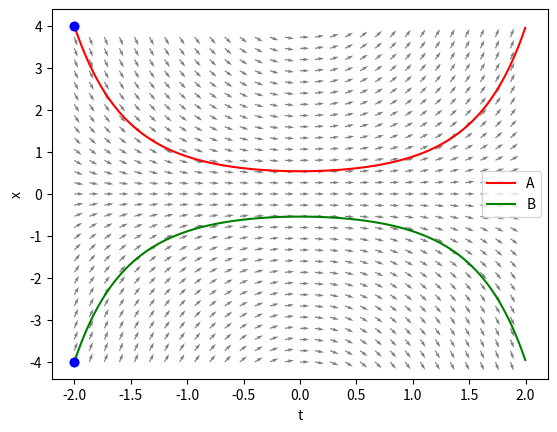

Python code for this plot:
import matplotlib.pyplot as plt
import numpy as np


           
def norm(t,x):
    return np.sqrt(t**2 + x**2)

def subdivide(x,y,n):
    return np.arange(x,y,(y-x)/n)

class bounds():
    def __init__(self,bmin,bmax):
        self.bmin = bmin
        self.bmax = bmax
    def ran(self,n):
        return subdivide(self.bmin,self.bmax,n)

def graph(h,bounds,n):
    return (bounds.ran(n),h(bounds.ran(n)))

def vertical(bounds,n):
    return (np.zeros(n),bounds.ran(n))
    
class diffeq():
    def __init__(self,
                 f,
                 t_bounds,
                 x_bounds,
                 n,
                 isoclines=[],
                 labeledPoints=[],
                 inits=[0],
                 title="untitled.png"):
        self.f = f
        self.n = n
        self.t_bounds = t_bounds
        self.x_bounds = x_bounds
        
        self.t = t_bounds.ran(n)
        self.x = x_bounds.ran(n)
        
        self.tacc = t_bounds.ran(n*100)
        
        self.isoclines = isoclines
        self.inits = inits
        self.title = title
        self.labeledPoints=labeledPoints
        
        self.labels = iter([ "A",
                             "B",
                             "C",
                             "D",
                             "E",
                             "F",
                             "G" ])

        self.colors = iter([ "red",
                             "green",
                             "purple",
                             "blue",
                             "orange",
                             "pink",
                             "grey"
                            ])
        
        self.fig, self.ax = plt.subplots()
        self.ax.set_xlabel("t")
        self.ax.set_ylabel("x")

        print(f"building gradient field for {self.title}")
        self.make_gradient_field()
        print(f"building solutions field for {self.title}")                
        self.make_sols()        
        print(f"building isoclines field for {self.title}")        
        self.make_isoclines()
        self.ax.legend()

        
    def forward_euler(self,t,x0):
        x = np.zeros(len(t))
        x[0]=x0
        for i in range(len(t)-1):
            h = t[i+1]-t[i]
            x[i+1] = x[i] + h*self.f(t[i],x[i])
        err=[i for i in range(len(t)) if (x[i] >= self.x_bounds.bmax) or (self.x_bounds.bmin >= x[i])]
        if not err:
            m=len(t)
        else:
            m=min(err)-1
        return t[0:m], x[0:m]
    
    def make_gradient_field(self):
        T, X = np.meshgrid(self.t,self.x)
        q = self.ax.quiver(T,X,
                           T**0 / norm(T**0,self.f(T,X)),
                           self.f(T,X) / norm(T**0,self.f(T,X)),
                           angles='xy',
                           color="grey"
                           )

    def make_isoclines(self):
        
        for iso in self.isoclines: 
            label = next(self.labels)
            color = next(self.colors)
            print(f"plotting isocline {color} {label}")
            for (ti,xi) in iso:
                self.ax.plot(ti,
                             xi,
                             color=color,
                             ls='-.',
                             label=label)

    def plot_sol(self,p):
        (t0,x0) = p
        label = next(self.labels)
        color = next(self.colors)
        print(f"plotting solution {color} {label}")
        tt,xx = self.forward_euler(self.tacc,x0)
        self.ax.plot(tt,xx,
                     color=color,
                     label=label)
        for (a,b) in self.labeledPoints:
            self.ax.plot(a,b,color="blue",marker="o")

    def make_sols(self):
        for i in self.inits:
            self.plot_sol(i)
            
    def draw(self):
        self.fig.savefig(self.title)


def h(t,x):
    return x*t

def hi(k):
    return lambda t: k*1.0/t

E1 = diffeq(h,
            t_bounds=bounds(-2,2),
            x_bounds=bounds(-4,4),
            n=30,
            title="xt-sols.png",
            labeledPoints = [(-2,4),(-2,-4)],
            isoclines=[],
            inits=[(-2,4),(-2,-4)])
E1.draw()

# E2 = diffeq(h,
#             t_bounds=bounds(-2,2),
#             x_bounds=bounds(-4,4),
#             n=30,
#             title="xt-sols-iso.png",
#             isoclines=[ [ graph(hi(0),bounds(-2,2),30),
#                           vertical(bounds(-4,4),30)
#                          ],
#                         [ graph(hi(1),bounds(-2,-.2),30),
#                           graph(hi(1),bounds(.25,2),30)
#                         ],
#                         [ graph(hi(-1),bounds(-2,-.2),30),
#                           graph(hi(-1),bounds(.25,2),30)
#                         ],
#                        ],            
#             inits=[4,-4])
# E2.draw()


# def g(t,x):
#     return x - .3*(t-2)*(t+1)

# def q(t):
#     return (-1)*g(t,0)

# D1 = diffeq(g,
#             t_bounds = bounds(-3.0,3.5),
#             x_bounds = bounds(-3.0,5.0),
#             n=30,
#             title="quad-sols-iso.png",
#             isoclines=[
#                 [ graph(q,bounds(-3.0,3.5),n=30),]
#             ],
#             inits=[1.6,1.5,1.46])
# D1.draw()

# def h(t,x):
#     return x - .3*(t-2)*(t+2)*t

# def hi(t):
#     return (-1)*h(t,0)

# D2 = diffeq(h,
#             bounds(-3.0,3.0),
#             bounds(-5.0,8.0),
#             n=30,
#             title="cubic-sols-iso.png",
#             inits=[-1.0,-1.26,-1.5],
#             isoclines = [
#                 [graph(hi,bounds(-3,3),n=30)]
#             ]
# #            slopes=[1,0]
#             )
# D2.draw()


# def k(t,x):
#     return x - .3*t

# def ki(t):
#     return (-1)*k(t,0)

# D3 = diffeq(k,
#             t_bounds=bounds(-2.0,2.0),
#             x_bounds=bounds(-2.0,4.0),
#             n=40,
#             title="linear-sols-iso.png",
#             inits=[-.25,-.35,-.5,],
#             isoclines=[
#                 [graph(ki,bounds(-2,2),n=30)]
#                 ]
#             )
# D3.draw()
